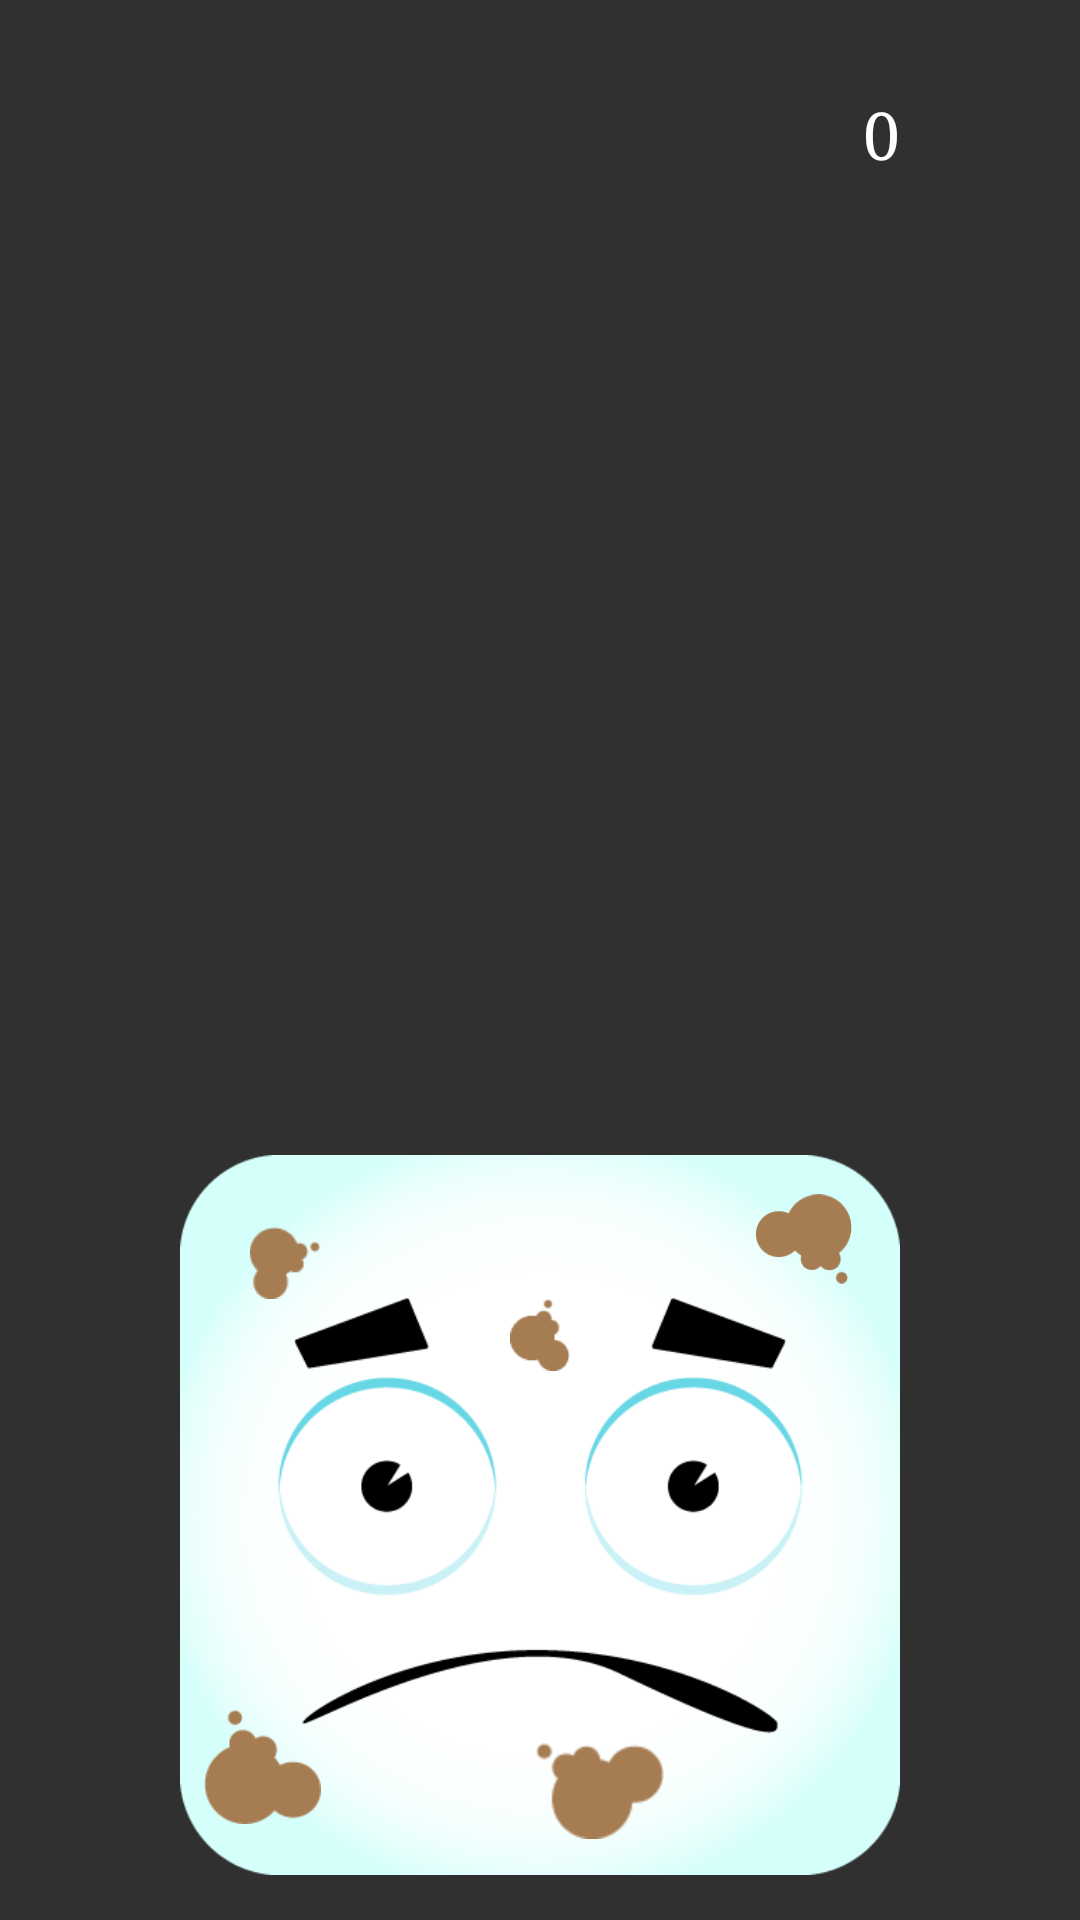

Here is an Android app screen rendered from its layout file. Give the layout XML and the strings, colors and styles it references.
<!-- AndroidManifest.xml: application theme AppTheme -->
<!-- res/layout/activity_game.xml -->
<?xml version="1.0" encoding="utf-8"?>
<RelativeLayout xmlns:android="http://schemas.android.com/apk/res/android"
              xmlns:tools="http://schemas.android.com/tools"
              android:orientation="horizontal"
              android:layout_width="match_parent"
              android:layout_height="match_parent"
              tools:context=".GameActivity"
    >

    <RelativeLayout
        android:id="@+id/falling_pane"
        android:layout_width="match_parent"
        android:layout_height="match_parent"
        android:gravity="top"
        >

        <TextView
            android:layout_width="wrap_content"
            android:layout_height="wrap_content"
            android:textAppearance="?android:attr/textAppearanceLarge"
            android:text="0"
            android:id="@+id/score_textView"
            android:layout_alignParentTop="true"
            android:layout_alignParentRight="true"
            android:layout_alignParentEnd="true"
            android:layout_marginTop="30dp"
            android:layout_marginRight="60dp"/>


    </RelativeLayout>

        <RelativeLayout android:layout_width="240dp"
                        android:layout_height="240dp"
                        android:orientation="horizontal"
                        android:gravity="center"
                        android:layout_alignParentBottom="true"
                        android:layout_centerHorizontal="true"
                        android:layout_marginBottom="15dp"
                        android:id="@+id/object">

            <ImageView
                android:layout_width="240dp"
                android:layout_height="240dp"
                android:id="@+id/tooth"
                android:layout_alignParentLeft="true"
                android:layout_marginLeft="0dp"
                android:layout_alignParentTop="true"
                android:layout_marginTop="0dp"
                android:src="@drawable/tooth" />

            <ImageView
                android:layout_width="fill_parent"
                android:layout_height="fill_parent"
                android:id="@+id/emotion"
                android:layout_centerVertical="true"
                android:layout_centerHorizontal="true"
                android:src="@drawable/emotion_sad" />

            <ImageView
                android:layout_width="24dp"
                android:layout_height="24dp"
                android:id="@+id/dirt_lt"
                android:layout_marginStart="23dp"
                android:src="@drawable/dirt1"
                android:layout_marginLeft="24dp"
                android:layout_alignParentTop="true"
                android:layout_alignParentStart="true"
                android:layout_marginTop="24dp"
                android:layout_alignParentLeft="true"/>

            <ImageView
                android:layout_width="24dp"
                android:layout_height="24dp"
                android:id="@+id/dirt_ct"
                android:layout_below="@+id/dirt_lt"
                android:layout_centerHorizontal="true"
                android:src="@drawable/dirt2" />

            <ImageView
                android:layout_width="32dp"
                android:layout_height="32dp"
                android:id="@+id/dirt_rt"
                android:layout_alignParentTop="true"
                android:layout_alignParentEnd="true"
                android:layout_alignParentRight="true"
                android:src="@drawable/dirt5"
                android:layout_marginRight="16dp"
                android:layout_marginTop="12dp" />

            <ImageView
                android:layout_width="52dp"
                android:layout_height="48dp"
                android:id="@+id/dirt_lb"
                android:layout_alignParentBottom="true"
                android:layout_alignRight="@+id/dirt_lt"
                android:src="@drawable/dirt4"
                android:layout_marginBottom="12dp"
                android:layout_marginLeft="8dp" />

            <ImageView
                android:layout_width="64dp"
                android:layout_height="32dp"
                android:id="@+id/dirt_cb"
                android:src="@drawable/dirt3"
                android:layout_alignBottom="@+id/dirt_lb"
                android:layout_alignLeft="@+id/dirt_ct" />

        </RelativeLayout>
    
    <TextView
        android:layout_width="wrap_content"
        android:layout_height="wrap_content"
        android:textAppearance="?android:attr/textAppearanceLarge"
        android:textSize="120dp"
        android:textColor="@color/colorFontBlue"
        android:id="@+id/start_textView"
        android:layout_centerVertical="true"
        android:layout_centerHorizontal="true"/>

    </RelativeLayout>
<!-- resources referenced by this layout -->
<resources>
  <color name="colorFontBlue">#00AAFB</color>
  <!-- drawable dirt1: png bitmap (drawable, 645 bytes) -->
  <!-- drawable dirt2: png bitmap (drawable, 630 bytes) -->
  <!-- drawable dirt3: png bitmap (drawable, 829 bytes) -->
  <!-- drawable dirt4: png bitmap (drawable, 1075 bytes) -->
  <!-- drawable dirt5: png bitmap (drawable, 1301 bytes) -->
  <!-- drawable emotion_sad: png bitmap (drawable, 12355 bytes) -->
  <!-- drawable tooth: png bitmap (drawable, 23937 bytes) -->
  <style name="AppTheme" parent="AppBaseTheme">
      <item name="android:typeface">serif</item>
      </style>
  <style name="AppBaseTheme" parent="Theme.AppCompat.NoActionBar">
          <item name="android:textColor">#FFFFFF</item>
          <item name="android:colorPrimary">#FFFFFF</item>
  
      </style>
</resources>
